Run: headless pygame with SDL's dummy video driver; simulated clock (each Clock.tick advances the game by its frame time, no real sleeping); random seed 0; keys injected as events and as key.get_pressed() state; no mouse input.
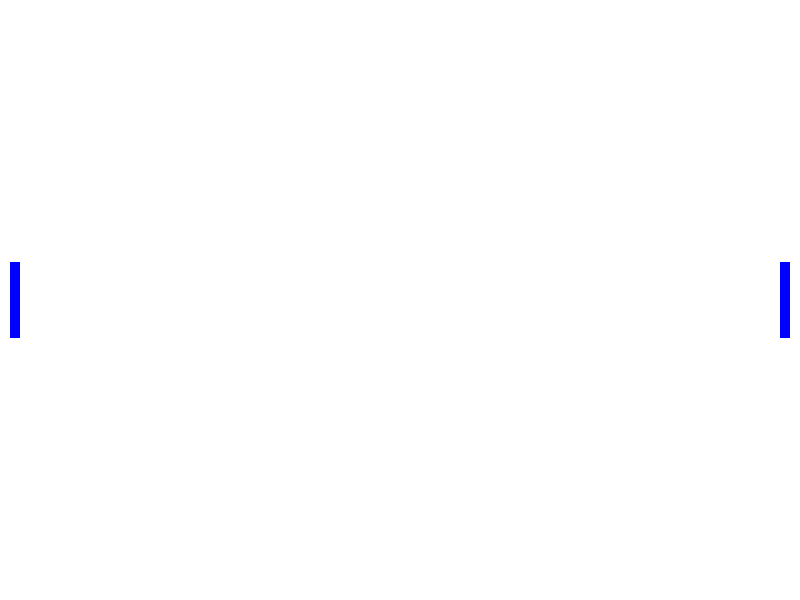
Frame 1 of 4 · flips 1–60 · no input
Frame 2 of 4 · flips 61–180 · tapped SPACE, RETURN · held RIGHT (→), D · screen unchanged from frame 1, image omitted
Frame 3 of 4 · flips 181–300 · held DOWN (↓), S · screen unchanged from frame 2, image omitted
Frame 4 of 4 · flips 301–420 · held LEFT (←), A, UP (↑), W · screen unchanged from frame 3, image omitted

The pygame program that drew these frames:

import pygame
from pygame.locals import *
import random

pygame.init()

WIDTH = 800
HEIGHT = 600

running = True

screen = pygame.display.set_mode((WIDTH, HEIGHT), 0, 32)
pygame.display.set_caption("Pongy")

back = pygame.Surface((WIDTH, HEIGHT))
background = back.convert()
background.fill((255,255,255))

class Player():
    x = 0
    y = 0
    speed = 250.0
    move = 0
    score = 0
    height = 76
    width = 10
    image = pygame.Surface((width, height)).convert()
    image.fill((0,0,255))


player1 = Player()
player2 = Player()

player1.x = 10
player1.y = HEIGHT/2 - player1.height/2

player2.x = WIDTH - 10 - player2.width
player2.y = HEIGHT/2 - player2.height/2





while running:
    for event in pygame.event.get():
        if event.type == QUIT:
            running = False
    
    screen.blit(background, (0,0))
    pygame.draw.rect(screen, (255,255,255), Rect((5,5), (WIDTH - 10, HEIGHT - 10)), 2)
    pygame.draw.aaline(screen, (255,255,255), (int(WIDTH/2), 5), ((int(WIDTH/2), HEIGHT - 5)))

    screen.blit(player1.image, (player1.x, player1.y))
    screen.blit(player1.image, (player2.x, player2.y))

    pygame.display.update()
    


pygame.quit()
